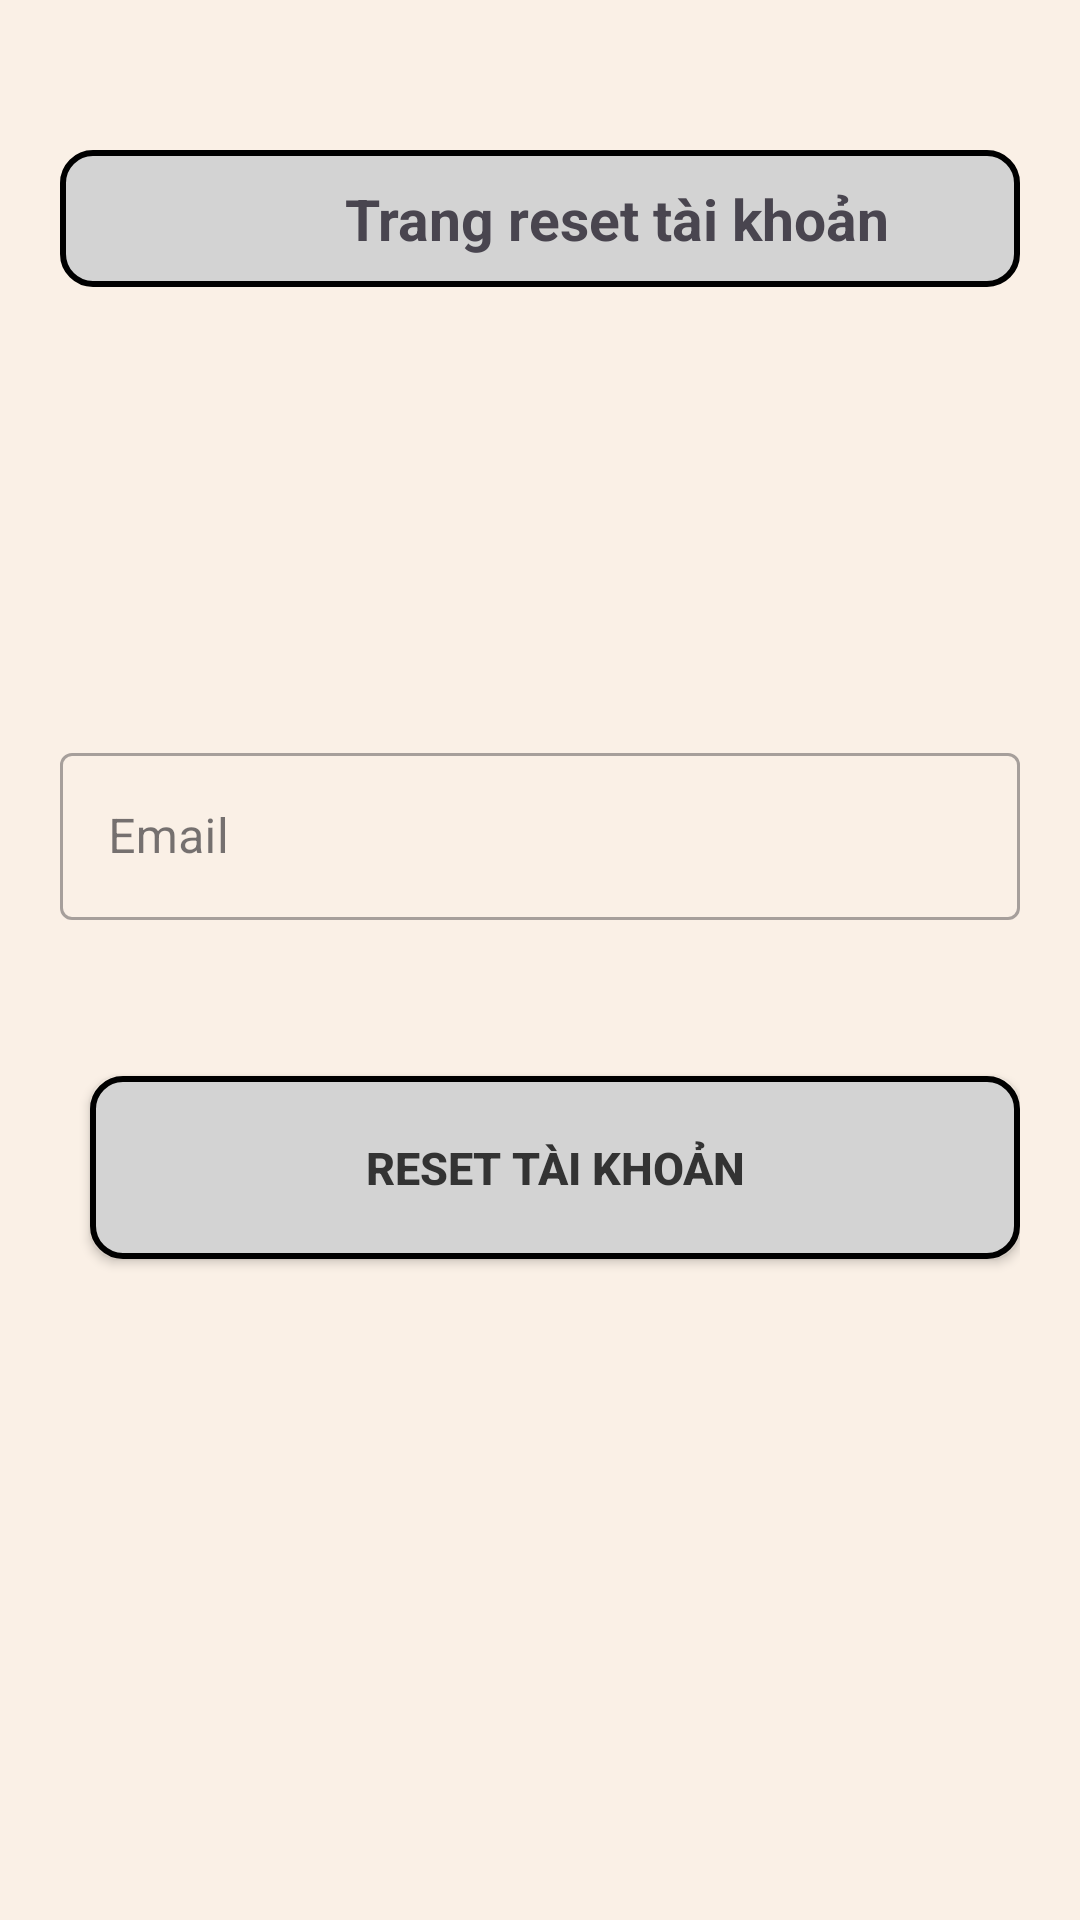

Layout XML and referenced resources for this Android screen:
<!-- AndroidManifest.xml: application theme Theme.SmartHome -->
<!-- res/layout/activity_quen_mkactivity.xml -->
<?xml version="1.0" encoding="utf-8"?>
<LinearLayout xmlns:android="http://schemas.android.com/apk/res/android"
    xmlns:app="http://schemas.android.com/apk/res-auto"
    xmlns:tools="http://schemas.android.com/tools"
    android:id="@+id/main"
    android:layout_width="match_parent"
    android:layout_height="match_parent"
    android:background="#FAF0E6"
    android:orientation="vertical"
    android:padding="20dp"
    tools:context=".QuenMKActivity">

    <LinearLayout
        android:id="@+id/linearLayout01"
        android:layout_width="match_parent"
        android:layout_height="wrap_content"
        android:layout_marginTop="30dp"
        android:background="@drawable/relative_background_profile"
        android:gravity="center_vertical"
        android:orientation="horizontal">


        <ImageView
            android:id="@+id/closeBtn"
            android:layout_width="51dp"
            android:layout_height="45dp"
            android:background="@drawable/back"
            android:clickable="true"
            android:focusable="true" />

        <TextView
            android:id="@+id/Textview1"
            android:layout_width="0dp"
            android:layout_height="wrap_content"
            android:layout_weight="1"
            android:gravity="center"
            android:padding="10dp"
            android:text="@string/reset_room"
            android:textSize="19sp"
            android:textStyle="bold" />


    </LinearLayout>

    <com.google.android.material.textfield.TextInputLayout
        style="@style/Widget.MaterialComponents.TextInputLayout.OutlinedBox"
        android:layout_width="match_parent"
        android:layout_height="wrap_content"
        android:layout_marginTop="150dp">

        <com.google.android.material.textfield.TextInputEditText
            android:id="@+id/findEmail"
            android:layout_width="match_parent"
            android:layout_height="wrap_content"
            android:hint="Email"
            android:inputType="textEmailAddress" />
    </com.google.android.material.textfield.TextInputLayout>

    <FrameLayout
        android:layout_width="match_parent"
        android:layout_height="match_parent"
        android:layout_marginTop="32dp">

        <ProgressBar
            android:id="@+id/progressBar"
            style="?android:attr/progressBarStyle"
            android:layout_width="50dp"
            android:layout_height="50dp"
            android:layout_gravity="center_horizontal"
            android:visibility="invisible" />

        <Button
            android:id="@+id/reset"
            android:layout_width="match_parent"
            android:layout_height="61dp"
            android:layout_alignParentEnd="true"
            android:layout_marginLeft="10dp"
            android:layout_marginTop="20dp"
            android:background="@drawable/relative_background_profile"
            android:padding="10dp"
            android:text="@string/reset"
            android:textColor="@color/little_black"
            android:textSize="15dp"
            android:textStyle="bold"
            app:backgroundTint="@null" />
    </FrameLayout>

</LinearLayout>
<!-- resources referenced by this layout -->
<resources>
  <color name="little_black">#333333</color>
  <!-- drawable relative_background_profile (drawable) -->
  <shape xmlns:android="http://schemas.android.com/apk/res/android"
      android:shape="rectangle">
  
      <gradient
          android:startColor="@color/little_grey"
          android:endColor="@color/little_grey"
          android:type="linear" />
  
      <corners android:radius="10dp" />
  
      <stroke
          android:width="2dp"
          android:color="@color/black" />
  </shape>
  <string name="reset">Reset tài khoản</string>
  <string name="reset_room">Trang reset tài khoản</string>
  <style name="Theme.SmartHome" parent="Base.Theme.SmartHome" />
  <color name="little_grey">#D3D3D3</color>
  <color name="black">#FF000000</color>
  <style name="Base.Theme.SmartHome" parent="Theme.Material3.Light.NoActionBar">
      </style>
</resources>
